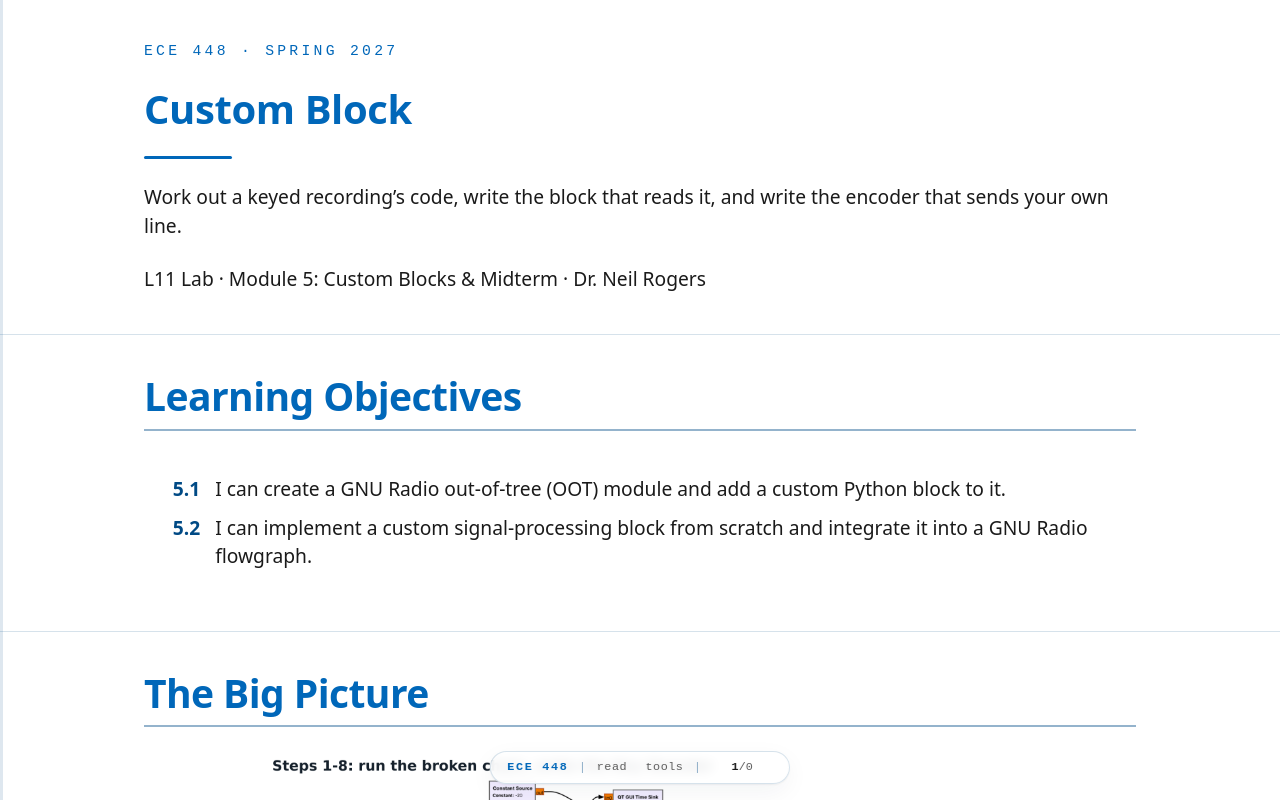

repository: livethisdream/ece448 · page: module05/L11-lab-custom-block/index.html · generator: jekyll

---
frame_view: true
---

# L11 Lab — Custom Block

::::{frame}
:class: title-frame

<div class="course-mark">ECE 448 · Spring 2027</div>

<h1 class="frame-title">Custom Block</h1>

<div class="title-rule"></div>

Work out a keyed recording's code, write the block that reads it, and write the encoder that sends your own line.

L11 Lab · Module 5: Custom Blocks & Midterm · Dr. Neil Rogers
::::

::::{frame} Learning Objectives

<ol class="lo-list" style="--module: '5'">
  <li>I can create a GNU Radio out-of-tree (OOT) module and add a custom Python block to it.</li>
  <li>I can implement a custom signal-processing block from scratch and integrate it into a GNU Radio flowgraph.</li>
</ol>
::::

::::{frame} The Big Picture
:::{present}
<img src="../../viz/img/L11-big-picture.png"
     alt="The L11 Lab's three blocks, top to bottom: L11-lab-rx.grc in GNU Radio Companion, with a File Source, Throttle, Energy Detector, two time sinks, the sliders, and a Key Decoder whose work() is empty (Steps 1 to 8); the gr-l11lab files the module steps edit (Steps 9 to 14); and L11-lab-link.grc, with a Key Encoder whose make_key() is empty, noise, and the same receiver (Steps 15 to 18)."
     style="max-width: 760px; width: 100%; display: block; margin: 0 auto;">
:::

Steps 1 to 4 run `L11-lab-rx.grc` on `L11-lab-remote.sigmf-data`, a simulated on-off keyed transmitter at 915 MHz that sends one line of text four times, and read the code it uses off the Energy Detector's key. Steps 5 to 8 write the `work()` of the flowgraph's Key Decoder, an Embedded Python Block, until the line comes through. Steps 9 to 14 move the block into a module of your own with a unit test. Steps 15 to 18 write the transmitter's half, a Key Encoder that sends your own line in the same code, and get that line through noise to your block. Your Part 1 answers go with Steps 4 and 6, the entries go in Tables A and B of the packet, and the screenshots go in Figures 1 to 4.
::::

::::{frame} Predict First
:class: viz-frame

:::{depth}
Each key sends two characters after a long silence. In some keys the length of each mark carries the bit and every space is short; in others every mark is short and the length of the space after it carries the bit. Choose where you think the bit is and which length is a 0, then press **Show the bytes**. Changing the key or either choice hides the answer again. Each kind of key appears once with a short 0 and once with a long 0, and the lab's lengths are different, so the same reasoning finds the lab's 0 and the widget does not. A wrong choice reads as characters outside ASCII, the symptom Step 8 names.
:::

:::{present}
<iframe src="../../viz/key-code-predict.html"
        width="100%" height="390"
        style="border: 1px solid #cddce9; border-radius: 6px;"
        loading="lazy"
        title="A key: choose whether the mark or the space carries the bit and which length is a 0, then show the bits and the text">
</iframe>
:::
::::

::::{frame} Run the Broken Chain
:::{present}
- Run `L11-lab-rx.grc` on the recording: the key comes through, the text does not.
- Freeze and zoom the key, and read the lengths of its marks and spaces.
- Work out which part carries the bits, and which length is a 0.
:::
:::{present}
<img src="../../viz/img/L11-canvas-rx.png"
     alt="L11-lab-rx.grc in GNU Radio Companion: File Source on L11-lab-remote.sigmf-data, Throttle, and the Energy Detector, whose power output goes to a time sink with the on and off levels and whose key output goes to a second time sink and to the Key Decoder"
     style="max-width: 560px; width: 100%; display: block; margin: 0 auto;">
:::

1. **Run the chain.** Put `L11-lab-remote.sigmf-data`, `L11-lab-remote.sigmf-meta`, and `L11-lab-rx.grc` from the Lab Packet frame in one folder, open the flowgraph in GRC, and run it. The Energy Detector is the Lesson 11 block, here as an Embedded Python Block so the flowgraph runs on any laptop. The Received label stays at "(nothing decoded)".
2. **Check the key.** Every burst on the Power plot should be one mark on the Key plot. If the key stays on or misses bursts, set the **Threshold (dB)** slider halfway between the floor and the bursts, as in Lesson 11's "Setting the Levels".
3. **Read the lengths.** Middle-click the Key plot and choose **Stop** to freeze it, then drag a box to zoom in on a few dozen marks; the time axis is in milliseconds. Read the length of each kind of mark and each kind of space, including the long silence between two sendings of the line. Paste a screenshot of the zoomed key as Figure 1.

    <div class="rec" data-lab="L11">
    <label>Step 3: Mark lengths you see (ms) <input data-field="a.marks"></label>
    <label>Step 3: Space lengths you see (ms) <input data-field="a.spaces"></label>
    </div>
4. **Work out the code.** Decide whether the mark or the space carries the bit, and use your Part 1 answer about the first bit of every character to decide which length is a 0. Count bits from the end of the long silence, eight per character, to find where each character starts.

    <div class="rec" data-lab="L11">
    <label>Step 4: What carries a 0 (text) <input data-field="a.zero"></label>
    </div>
::::

::::{frame} Write the Decoder
:::{present}
- Turn the lengths into key samples at the key's own rate.
- Write `work()`: a bit from each length, eight bits per character.
- Recover the line; screenshot your code beside the running window.
:::
:::{present}
<img src="../../viz/img/L11-decoder-props.png"
     alt="The Key Decoder's properties dialog in GNU Radio Companion once boundary and gap are arguments of __init__(): an Open in Editor button and Boundary and Gap fields, here holding placeholder zeros"
     style="max-width: 480px; width: 100%; display: block; margin: 0 auto;">
:::

5. **Choose the limits.** The key runs at `samp_rate / decim` samples per second, so convert your Step 3 lengths to key samples. Choose a **boundary** that splits the two lengths of the part that carries the bit, and a **gap**, longer than any length inside a line and shorter than the silence between lines, that tells your block a line has ended.

    <div class="rec" data-lab="L11">
    <label>Step 5: Boundary and gap (key samples) <input data-field="a.bnd"></label>
    </div>
6. **Write work().** Double-click the Key Decoder and press **Open in Editor**. Add `boundary` and `gap` to `__init__()` as arguments. Write `work()` so it counts how long the key holds each level, decides one bit each time the part that carries a bit ends, builds each character from eight bits, most significant first, and sets `self.line` when a line ends. Keep in `self` everything your Part 1 list says must survive from one call of `work()` to the next. Save, and enter your Step 5 values in the block's properties, where GRC now shows the two arguments.
7. **Recover the line.** Run the flowgraph. The Received label shows the line once the first sending ends, about 1.4 s in; the line ends with a newline, byte 10, as in Lesson 10. Record the line, and paste a screenshot of your `work()` beside the running window as Figure 2.

    <div class="rec" data-lab="L11">
    <label>Step 7: The recovered line (text) <input data-field="a.msg"></label>
    </div>
8. **Fix the decoder if the text is wrong.** Characters that are all outside ASCII point to the bit decision, since a reversed decision puts a 1 first and makes every byte 128 or more. Characters that go wrong from some point on, or one bit too many or too few at the end of a line, point to where your block starts a character or counts bits. Nothing at all points to the gap or to the code that sets `self.line`. A Python error appears in GRC's console at the bottom of the window, with the line number.
::::

::::{frame} Put It in a Module
:::{present}
- Make `gr-l11lab` with `gr_modtool`, and add a sink block, `key_decoder`.
- Move your class in, fill in the YAML file, and write a unit test.
- Build, test, install, and swap your block into the receiver.
:::
:::{present}
<img src="../../viz/img/L11-lab-tree.svg"
     alt="The gr-l11lab files the steps edit: grc/l11lab_key_decoder.block.yml in Step 11; python/l11lab/key_decoder.py in Step 10; qa_key_decoder.py in Step 12; python/l11lab/CMakeLists.txt, whose gr_python_install line must list key_decoder.py, in Step 10; and build/ for cmake, ctest, and install in Step 13"
     style="max-width: 640px; width: 100%; display: block; margin: 0 auto;">
:::

9. **Make the module.** On a Windows laptop without WSL2, do Steps 9 to 14 on another cadet's Linux, macOS, or WSL2 laptop and note it on the Documentation line. In a new folder at the radioconda prompt, run `gr_modtool newmod l11lab`, `cd gr-l11lab`, and `gr_modtool add -t sink -l python key_decoder`. Give your name as the copyright holder and your two arguments with their Step 5 values as the argument list, and answer yes when `gr_modtool` asks whether to add Python QA code.
10. **Move the class in.** Copy your class from the Embedded Python Block into `python/l11lab/key_decoder.py`, named `key_decoder` instead of `blk`, and check that the `gr_python_install(FILES ...)` line of `python/l11lab/CMakeLists.txt` lists `key_decoder.py`, as Lesson 11's "The Module Tree" warns. Without it, the module installs without your block and Python reports a `ModuleNotFoundError`.
11. **Fill in the YAML file.** In `grc/l11lab_key_decoder.block.yml`, give the block the label Key Decoder, a `make` template with both arguments, an `int` parameter for each, and one `float` input, as in Lesson 11's "The Block's YAML File".
12. **Write the test.** In `python/l11lab/qa_key_decoder.py`, replace the template's test with one that builds the key for a short word of your own in the lab's code, at the key's own rate, runs it from a Vector Source into your block, and checks `last_line()`. End the key with a silence longer than your gap, so your block knows the line has ended.
13. **Build and test.** Build, run `ctest --output-on-failure`, and install, as in Lesson 11's "Build, Test, and Install", then restart GRC, which reads its block library only when it starts. Paste your test's key lines and the `ctest` output as Figure 3.
14. **Swap it in.** In `L11-lab-rx.grc`, disable the Embedded Key Decoder, add your **Key Decoder** from the L11 Lab category of the block library, and set its ID to `decoder`: the Function Probe behind the Received label reads the block with that ID. Connect the key to it and run, and the line arrives as before. If the block is missing from the library, check that you installed from the same radioconda prompt that runs GRC.
::::

::::{frame} Send Your Own Line
:::{present}
- Put your module's block in `L11-lab-link.grc`.
- Write the Key Encoder's `make_key()` to send your own line in the lab's code.
- The link adds noise: diagnose why the line does not arrive, and fix it.
:::
:::{present}
<img src="../../viz/img/L11-canvas-link.png"
     alt="L11-lab-link.grc in GNU Radio Companion: a Key Encoder feeds Float To Complex and a Multiply with a Signal Source to make the keyed carrier; a Noise Source and Add put it in noise; a Throttle feeds the Energy Detector, whose outputs go to the power and key time sinks and to the Key Decoder"
     style="max-width: 620px; width: 100%; display: block; margin: 0 auto;">
:::

15. **Open the link.** Open `L11-lab-link.grc`, disable its Embedded Key Decoder, and add your Key Decoder with ID `decoder` and your Step 5 values, as in Step 14.
16. **Write the encoder.** Double-click the **Key Encoder** and open it in the editor. Write `make_key()` so it returns the key for `msg` and its newline, one entry per unit of your code, 1 for a mark and 0 for a space, ending with the silence between sendings. Set **Samples per unit** to the number of 24 kHz samples in one unit of your code, set the `msg` variable to a line of your own, up to 40 characters, and run it.
17. **Diagnose.** With the **Noise amplitude** slider where it opens, your line does not arrive. Use the Power and Key plots to work out why, and paste a screenshot of the window, with your `make_key()` beside it, as the left pane of Figure 4.
18. **Fix it.** Change what your diagnosis points to, in the sliders or in your block, until the Received label shows your line on every sending you watch for 20 s, with no garbled line between. Record what you changed, and paste a screenshot as the right pane of Figure 4.

    <div class="rec" data-lab="L11">
    <label>Step 18: What brought your line through (text) <input data-field="b.fix"></label>
    </div>
::::

::::{frame} No Hardware?
:class: read-only

:::{admonition} This lab needs no radio
:class: tip
Every flowgraph here runs on your laptop from the recording or from a simulated link, and nothing transmits, so a missing or broken PlutoSDR does not matter today.
:::
::::

::::{frame} Your Part 2 Entries
:class: read-only

This frame collects every box you filled in on this page. Your entries stay in this browser only, saved as you type. **Download my packet** writes them into the Measured cells of the blank packet and saves the PDF. The download locks every field, the Predicted cells included, so type your Part 1 answers into your own copy of the packet first, then use **Fill my own copy** and choose that file: the page keeps your answers and adds your entries beside them. Paste Figures 1 to 4 and write Part 3 in your copy, or on the printout, and upload one PDF to Gradescope. **Export entries** saves a small backup file you can **Import** on another laptop.

<div class="rec-summary" data-lab="L11" data-pdf="../../labs/ECE448_Lab_L11_CustomBlock_blank.pdf" data-file="ECE448_L11_Lab"></div>
::::

::::{frame} Lab Packet
:class: read-only doc-links

The L11 Lab packet is one submission, turned in complete by the Gradescope date, before the midterm:

1. Part 1, Predict (individual, before the lab period): the two shaded entries, with your reasoning.
2. Part 2, Measure (in class, on your own laptop): the white cells of Tables A and B, and Figures 1 to 4.
3. Part 3, Analyze (individual, after the lab): three prompts, each answered from your own tables, code, and figures.

- <a class="doc-link" href="../../labs/ECE448_Lab_L11_CustomBlock_blank.pdf" target="_blank" rel="noopener">L11 Lab packet (PDF)</a>
- <a class="doc-link" href="../../grc/L11-lab-remote.sigmf-data" download>L11-lab-remote.sigmf-data</a> and <a class="doc-link" href="../../grc/L11-lab-remote.sigmf-meta" download>L11-lab-remote.sigmf-meta</a>, the recording you decode
- <a class="doc-link" href="../../grc/L11-lab-rx.grc" download>L11-lab-rx.grc</a>: the receiver, with the Key Decoder's `work()` empty
- <a class="doc-link" href="../../grc/L11-lab-link.grc" download>L11-lab-link.grc</a>: the link, with the Key Encoder's `make_key()` and the Key Decoder's `work()` empty
::::

::::{frame} For Part 3
:class: read-only

Do Part 3 after class, with your tables, code, and figures beside you. It asks about three things:

1. How your block in Figure 2 turns the key in Figure 1 into characters, what it does when a mark or space spans two calls of `work()`, and what your test in Figure 3 leaves unchecked.
2. Whether the receivers of Lessons 8 and 10 could have read the key in Figure 1, and what your block does differently.
3. The two panes of Figure 4: what kept your line from arriving, and where the fix belongs.

I grade each answer on a claim, the evidence from your own tables, code, and figures, the reasoning that connects them, and the uncertainty in your readings.
::::

::::{frame} Looking Ahead
:class: read-only

Lesson 12 receives Morse code, another key whose meaning is in its timing.
::::
